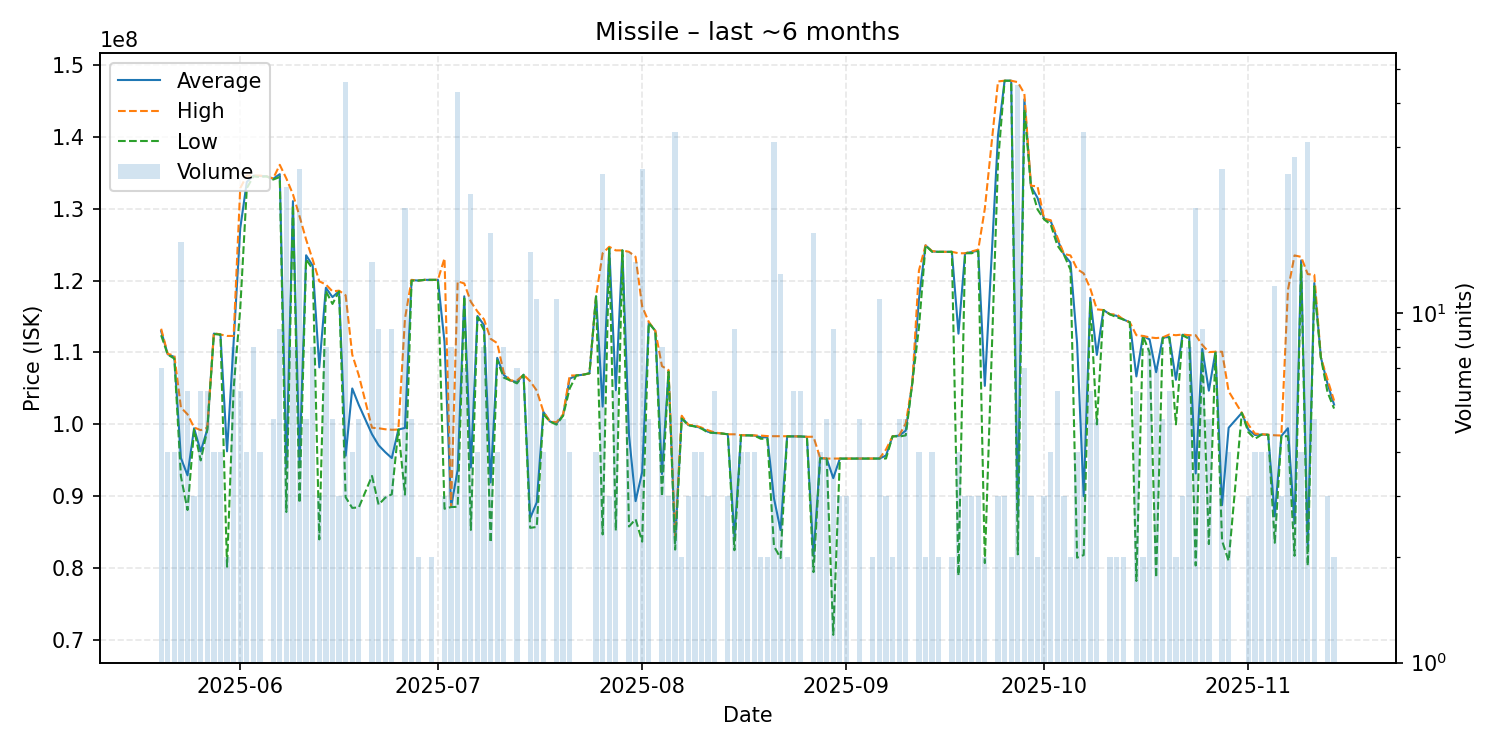

The file beside this chart, header and first rows:
date, average, highest, lowest, order_count, volume
2025-05-20, 112971429, 113300000, 112400000, 7, 7
2025-05-21, 109750000, 109800000, 109700000, 4, 4
2025-05-22, 109375000, 109600000, 109150000, 4, 4
2025-05-23, 95326875, 102350000, 92760000, 15, 16
2025-05-24, 92913333, 101400000, 88090000, 6, 6
2025-05-25, 99463333, 99570000, 99250000, 3, 3
2025-05-26, 96240000, 99195000, 94985000, 6, 6
2025-05-27, 99301667, 99525000, 99190000, 6, 6
2025-05-28, 112625000, 112700000, 112550000, 4, 4
2025-05-29, 112500000, 112500000, 112500000, 4, 4
2025-05-30, 96250000, 112300000, 80200000, 2, 2
2025-05-31, 111437500, 112300000, 105000000, 8, 8
2025-06-01, 127250000, 132850000, 116050000, 6, 6
2025-06-02, 133725000, 134600000, 132850000, 4, 4
2025-06-03, 134587500, 134600000, 134500000, 8, 8
2025-06-04, 134550000, 134600000, 134400000, 4, 4
2025-06-05, 134500000, 134500000, 134500000, 1, 1
2025-06-06, 134160000, 134200000, 134050000, 5, 5
2025-06-07, 134800000, 136100000, 134400000, 9, 9
2025-06-08, 93844348, 134200000, 87810000, 13, 23
2025-06-09, 131050000, 132000000, 130500000, 8, 8
2025-06-10, 94445000, 128950000, 89060000, 18, 26
2025-06-11, 123520000, 125700000, 122950000, 5, 5
2025-06-12, 122075000, 122900000, 121600000, 8, 8
2025-06-13, 107933333, 119900000, 84000000, 3, 3
2025-06-14, 119000000, 119450000, 118550000, 8, 8
2025-06-15, 117700000, 118500000, 116750000, 5, 5
2025-06-16, 118533333, 118600000, 118500000, 3, 3
2025-06-17, 95634783, 117950000, 89860000, 27, 46
2025-06-18, 104995000, 109700000, 88380000, 4, 4
2025-06-19, 102690000, 106800000, 88450000, 5, 5
2025-06-21, 98621429, 99530000, 92825000, 8, 14
2025-06-22, 97088889, 99460000, 88830000, 8, 9
2025-06-23, 96143333, 99320000, 89790000, 3, 3
2025-06-24, 95310000, 99250000, 90270000, 9, 9
2025-06-25, 99280000, 99280000, 99280000, 1, 1
2025-06-26, 99501500, 114700000, 90230000, 19, 20
2025-06-27, 120080000, 120100000, 120000000, 5, 5
2025-06-28, 120000000, 120000000, 120000000, 2, 2
2025-06-29, 120100000, 120100000, 120100000, 1, 1
2025-06-30, 120100000, 120100000, 120100000, 2, 2
2025-07-01, 120100000, 120100000, 120100000, 1, 1
2025-07-02, 111486667, 123100000, 88260000, 3, 3
2025-07-03, 88507500, 88510000, 88500000, 3, 8
2025-07-04, 93692093, 119900000, 88530000, 20, 43
2025-07-05, 117814286, 119600000, 117800000, 7, 7
2025-07-06, 93989545, 117050000, 85315000, 14, 22
2025-07-07, 115075000, 115700000, 114900000, 4, 4
2025-07-08, 113800000, 114600000, 113100000, 8, 8
2025-07-09, 91917059, 111900000, 83565000, 13, 17
2025-07-10, 109250000, 111300000, 108900000, 4, 4
2025-07-11, 106875000, 107150000, 106500000, 8, 8
2025-07-12, 106100000, 106100000, 106100000, 1, 1
2025-07-13, 105885714, 106100000, 105700000, 7, 7
2025-07-14, 106900000, 106900000, 106900000, 1, 1
2025-07-15, 86958000, 106000000, 85605000, 7, 15
2025-07-16, 89149091, 104700000, 85730000, 8, 11
2025-07-17, 101750000, 101800000, 101400000, 4, 4
2025-07-18, 100400000, 100400000, 100400000, 1, 1
2025-07-19, 100130909, 100300000, 99965000, 8, 11
... 115 more rows
